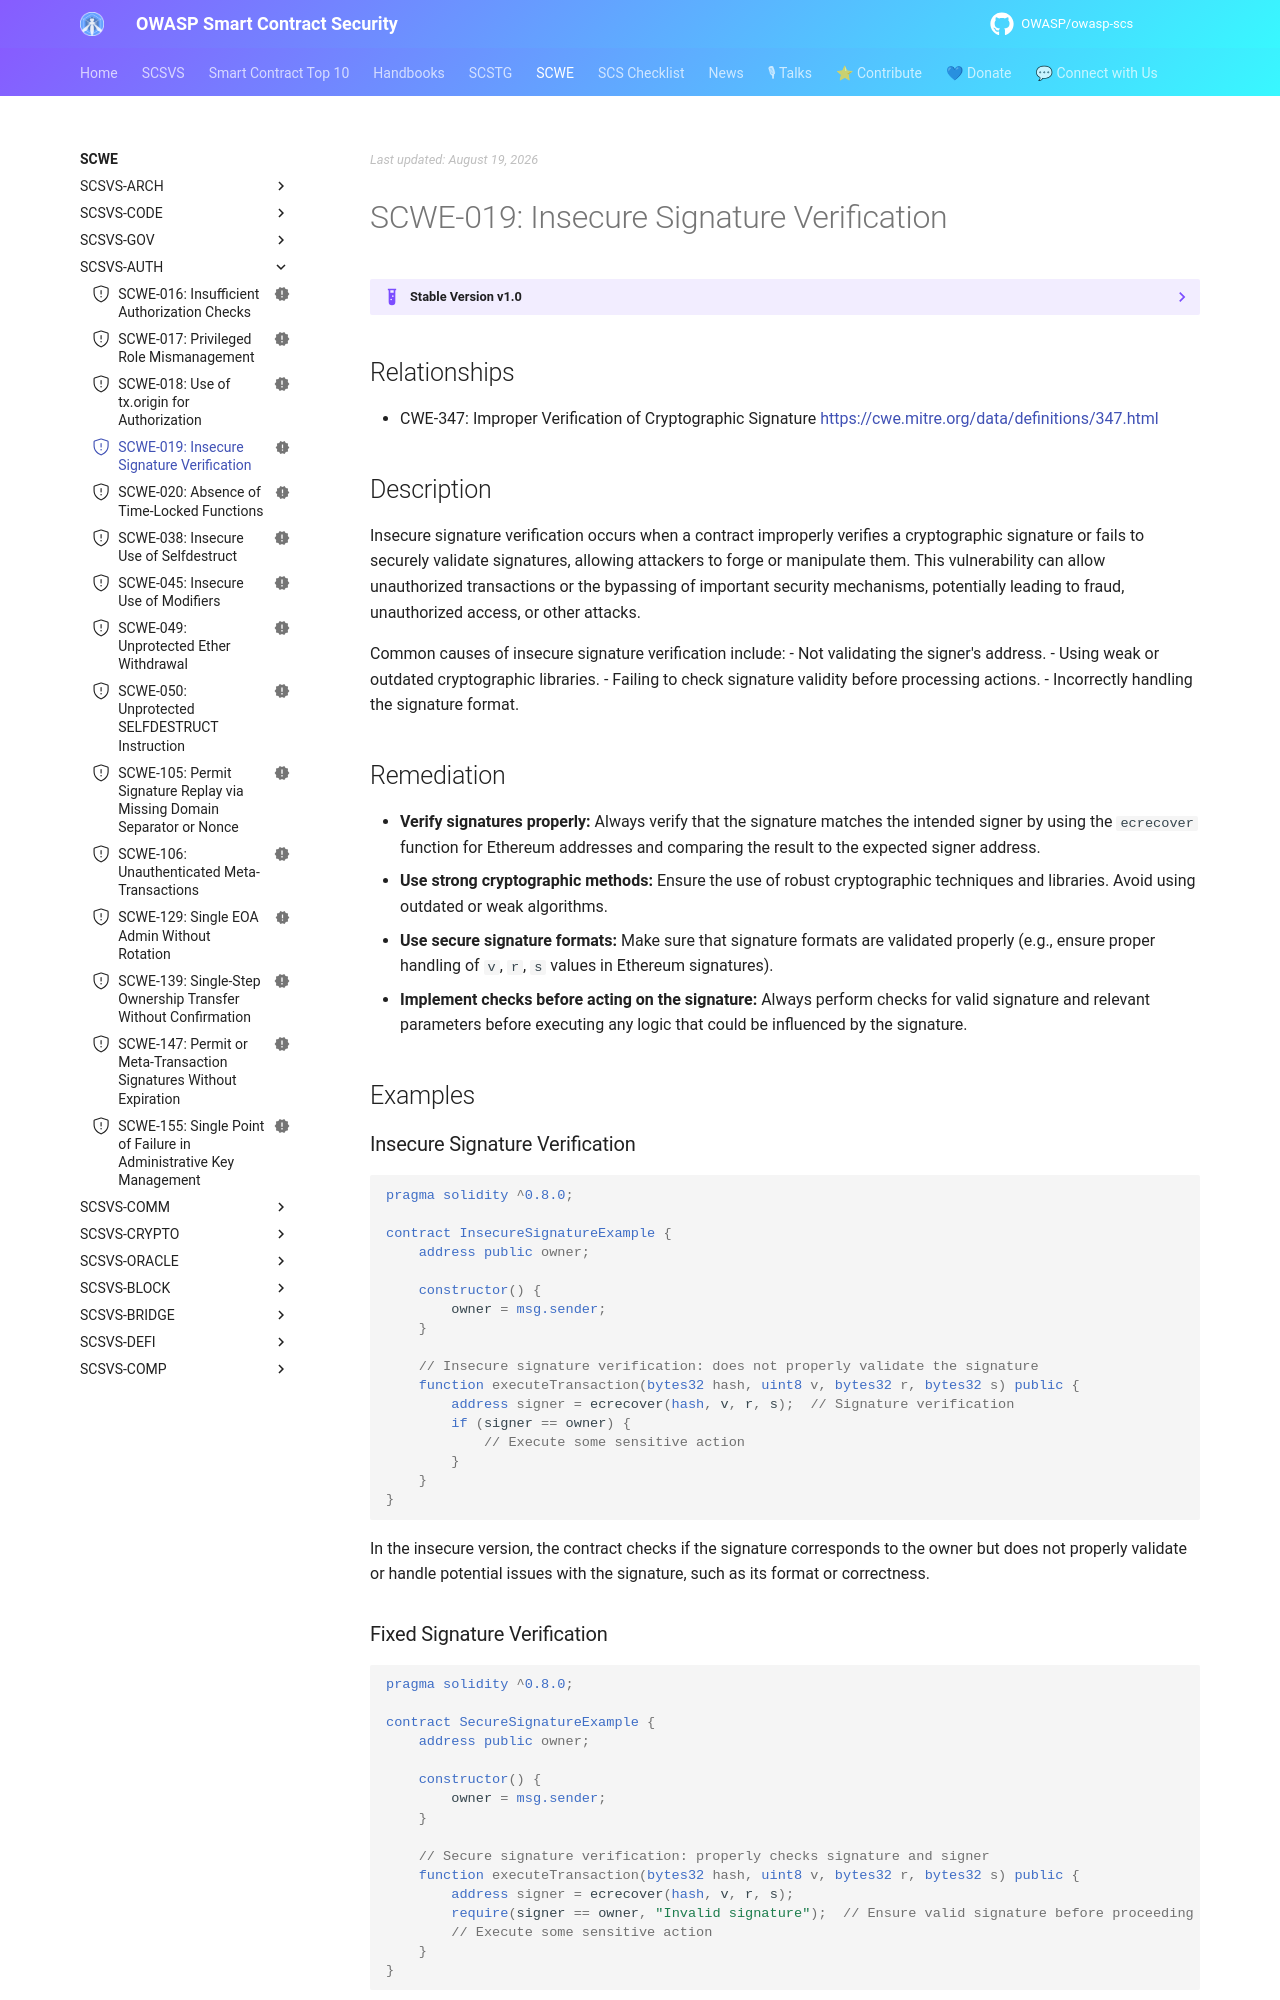

repository: OWASP/owasp-scs · page: SCWE/SCSVS-AUTH/SCWE-019/index.html · generator: mkdocs

---
title: Insecure Signature Verification
id: SCWE-019
alias: insecure-signature-verification
platform: []
profiles: [L1]
mappings:
  scsvs-cg: [SCSVS-AUTH]
  scsvs-scg: [SCSVS-AUTH-2]
  cwe: [347]
status: new
---

## Relationships
- CWE-347: Improper Verification of Cryptographic Signature
  [https://cwe.mitre.org/data/definitions/347.html](https://cwe.mitre.org/data/definitions/347.html)

## Description
Insecure signature verification occurs when a contract improperly verifies a cryptographic signature or fails to securely validate signatures, allowing attackers to forge or manipulate them. This vulnerability can allow unauthorized transactions or the bypassing of important security mechanisms, potentially leading to fraud, unauthorized access, or other attacks.

Common causes of insecure signature verification include:
- Not validating the signer's address.
- Using weak or outdated cryptographic libraries.
- Failing to check signature validity before processing actions.
- Incorrectly handling the signature format.

## Remediation
- **Verify signatures properly:** Always verify that the signature matches the intended signer by using the `ecrecover` function for Ethereum addresses and comparing the result to the expected signer address.
- **Use strong cryptographic methods:** Ensure the use of robust cryptographic techniques and libraries. Avoid using outdated or weak algorithms.
- **Use secure signature formats:** Make sure that signature formats are validated properly (e.g., ensure proper handling of `v`, `r`, `s` values in Ethereum signatures).
- **Implement checks before acting on the signature:** Always perform checks for valid signature and relevant parameters before executing any logic that could be influenced by the signature.

## Examples

### Insecure Signature Verification

```solidity
pragma solidity ^0.8.0;

contract InsecureSignatureExample {
    address public owner;

    constructor() {
        owner = msg.sender;
    }

    // Insecure signature verification: does not properly validate the signature
    function executeTransaction(bytes32 hash, uint8 v, bytes32 r, bytes32 s) public {
        address signer = ecrecover(hash, v, r, s);  // Signature verification
        if (signer == owner) {
            // Execute some sensitive action
        }
    }
}
```
In the insecure version, the contract checks if the signature corresponds to the owner but does not properly validate or handle potential issues with the signature, such as its format or correctness.
